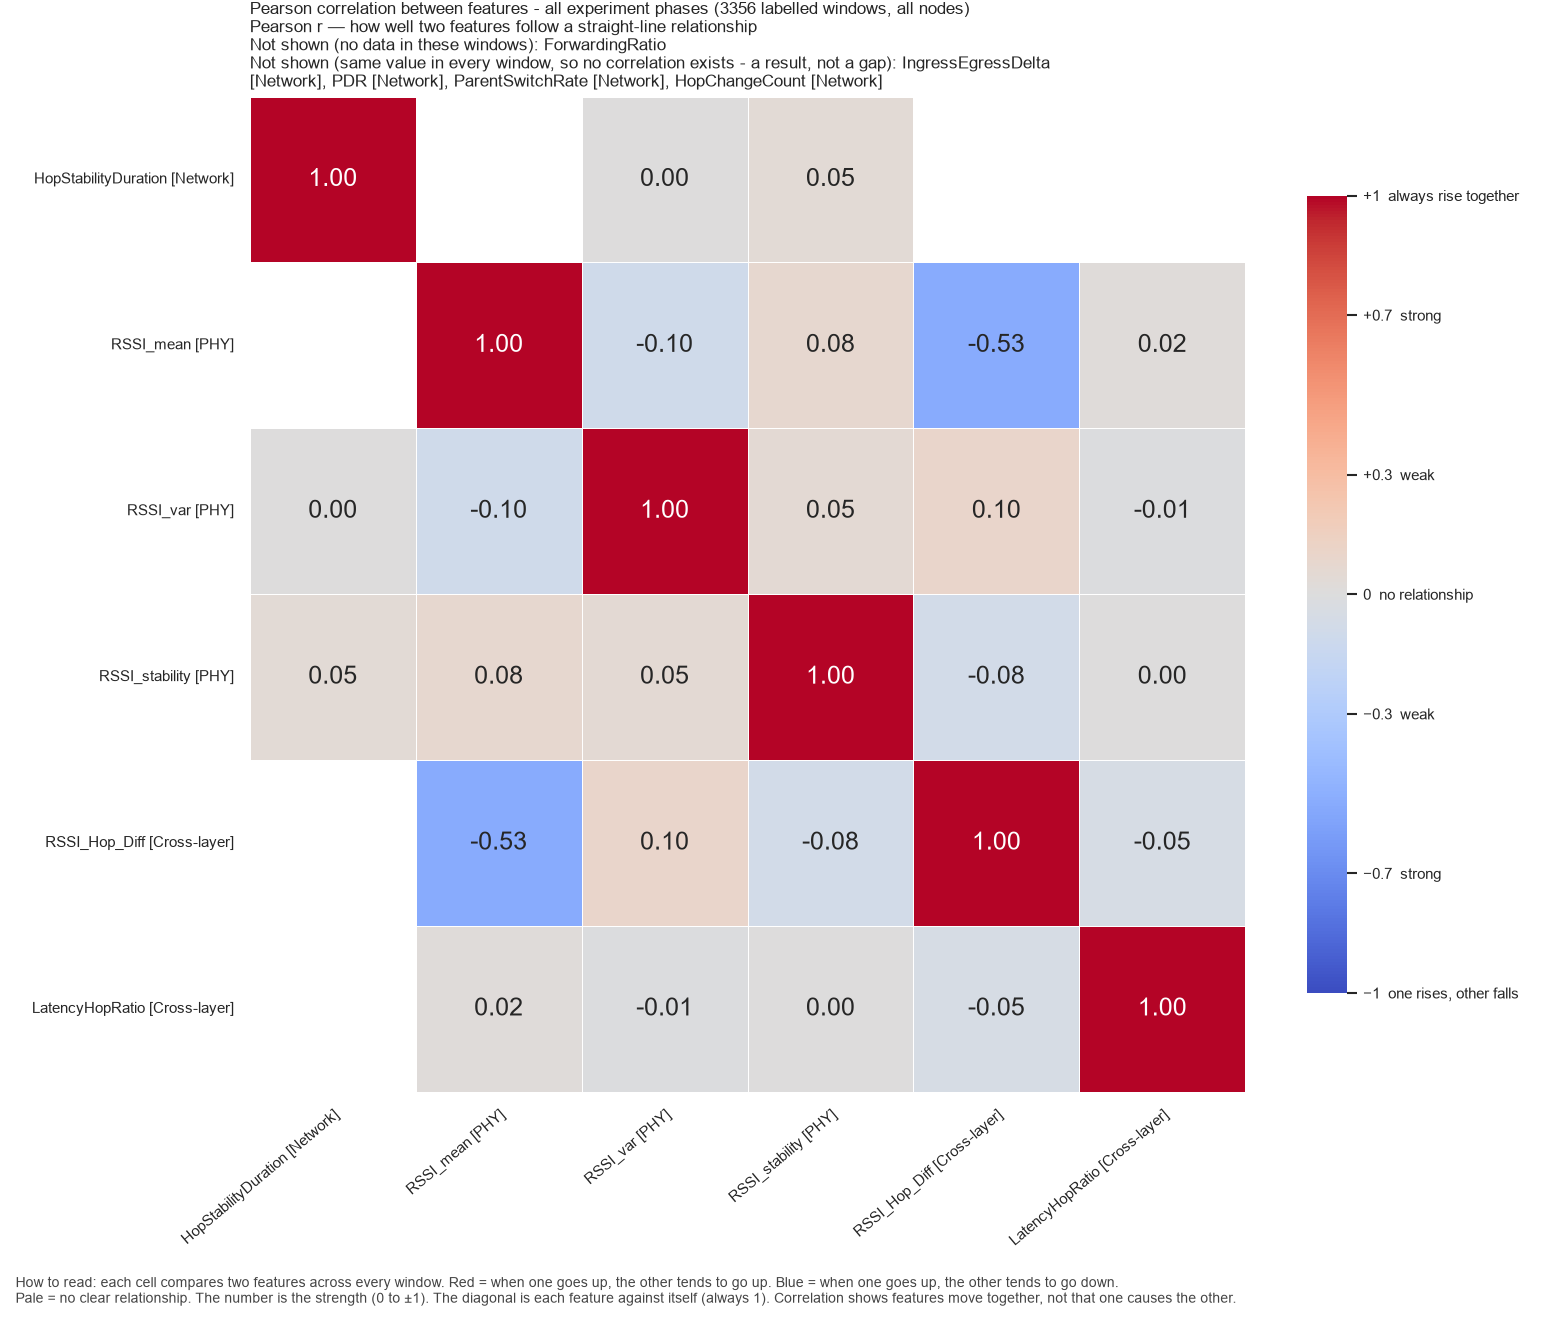

The file beside this chart, header and first rows:
, HopStabilityDuration, RSSI_mean, RSSI_var, RSSI_stability, RSSI_Hop_Diff, LatencyHopRatio
HopStabilityDuration, 1.0, , 0.003835, 0.04565, , 
RSSI_mean, , 1.0, -0.1001, 0.07704, -0.5263, 0.02107
RSSI_var, 0.003835, -0.1001, 1.0, 0.04728, 0.09788, -0.01351
RSSI_stability, 0.04565, 0.07704, 0.04728, 1.0, -0.07863, 0.003973
RSSI_Hop_Diff, , -0.5263, 0.09788, -0.07863, 1.0, -0.0483
LatencyHopRatio, , 0.02107, -0.01351, 0.003973, -0.0483, 1.0
